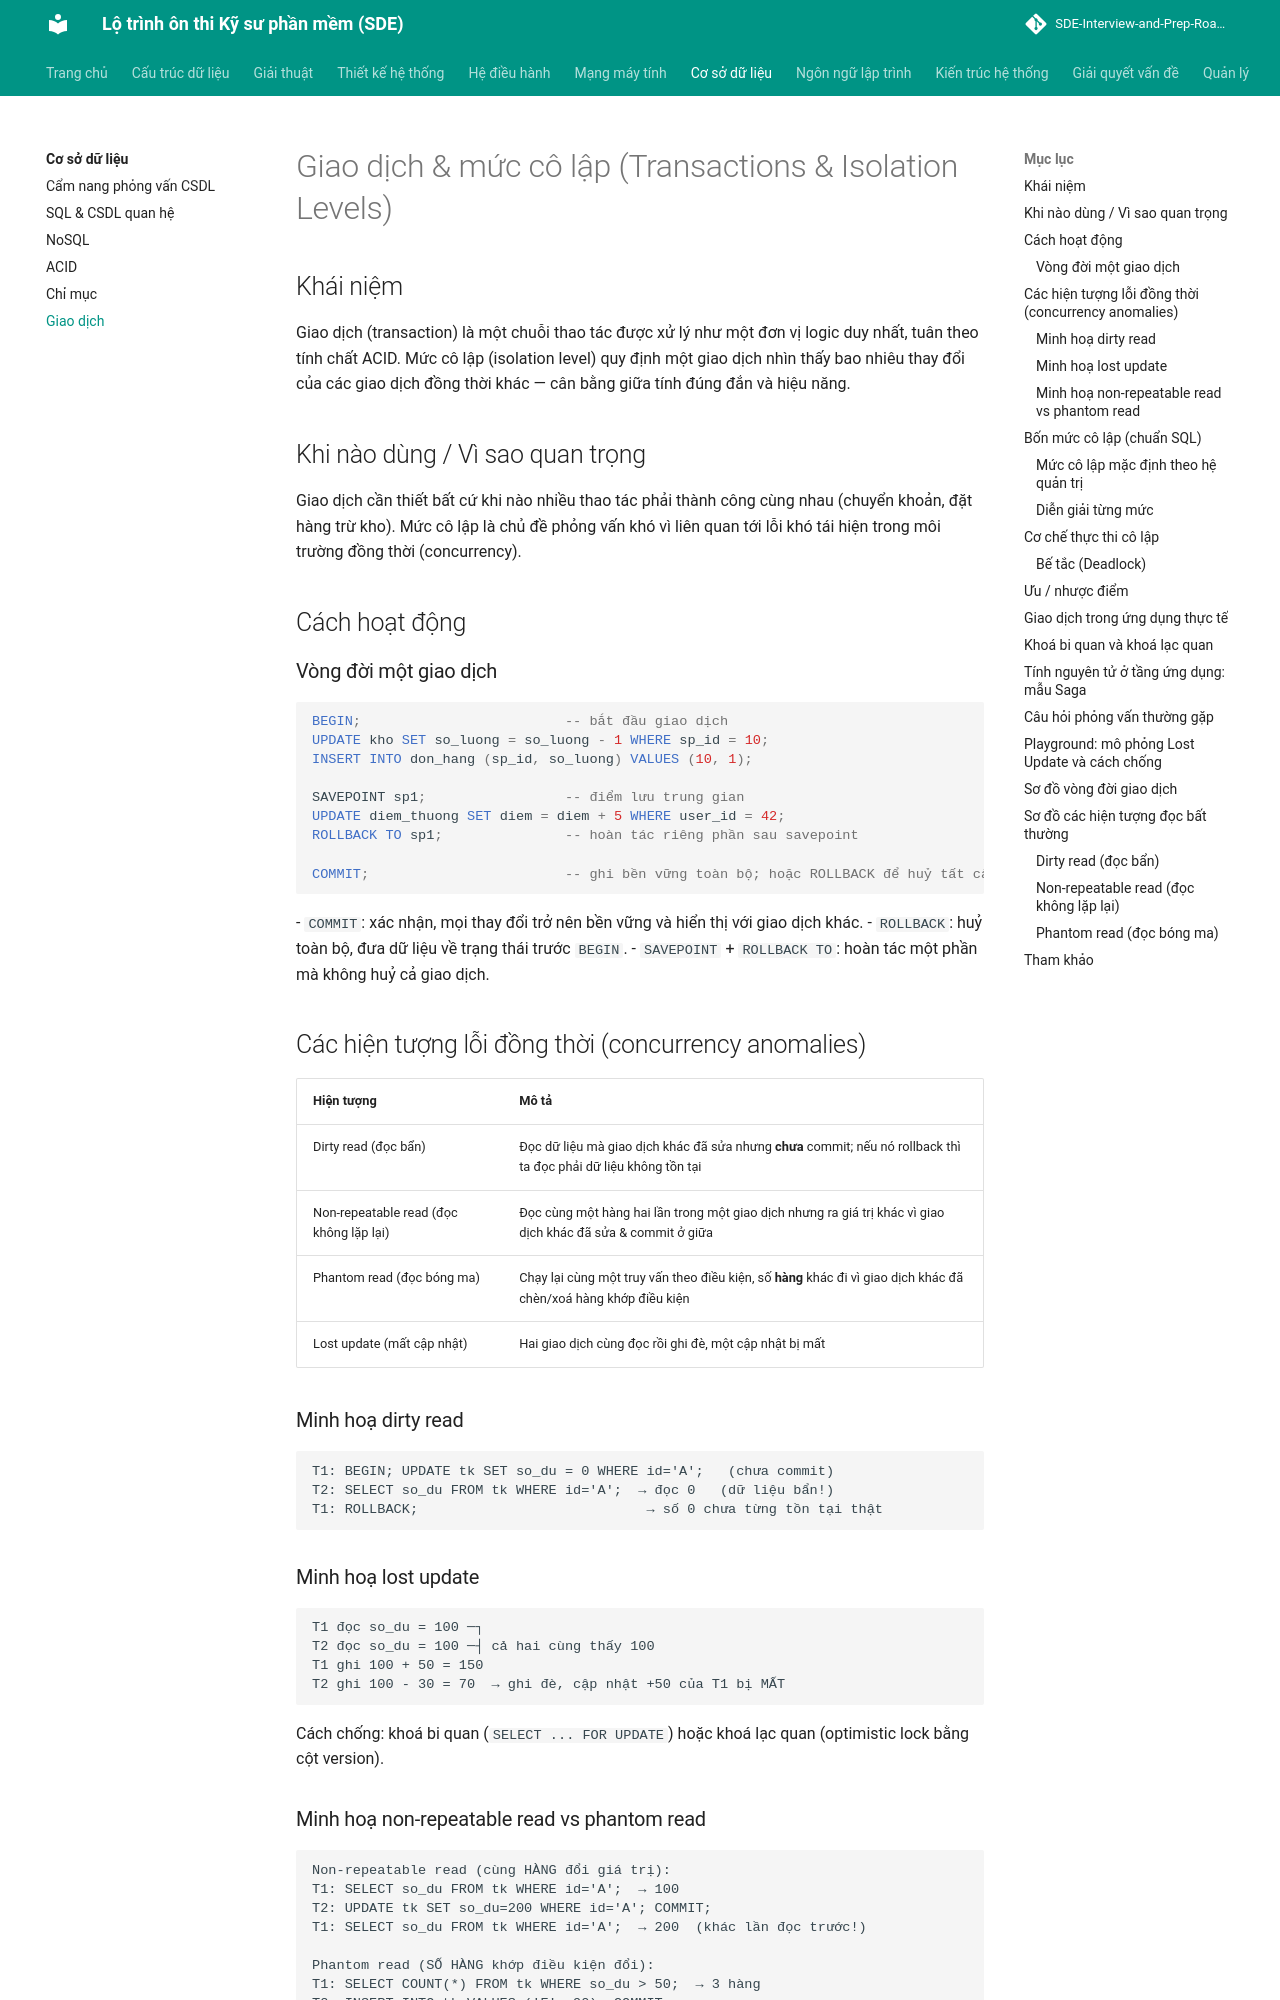

repository: tiendat-work/SDE-Interview-and-Prep-Roadmap-VI · page: co-so-du-lieu/giao-dich/index.html · generator: mkdocs

# Giao dịch & mức cô lập (Transactions & Isolation Levels)

## Khái niệm
Giao dịch (transaction) là một chuỗi thao tác được xử lý như một đơn vị logic duy nhất, tuân theo tính chất ACID. Mức cô lập (isolation level) quy định một giao dịch nhìn thấy bao nhiêu thay đổi của các giao dịch đồng thời khác — cân bằng giữa tính đúng đắn và hiệu năng.

## Khi nào dùng / Vì sao quan trọng
Giao dịch cần thiết bất cứ khi nào nhiều thao tác phải thành công cùng nhau (chuyển khoản, đặt hàng trừ kho). Mức cô lập là chủ đề phỏng vấn khó vì liên quan tới lỗi khó tái hiện trong môi trường đồng thời (concurrency).

## Cách hoạt động

### Vòng đời một giao dịch
```sql
BEGIN;                         -- bắt đầu giao dịch
UPDATE kho SET so_luong = so_luong - 1 WHERE sp_id = 10;
INSERT INTO don_hang (sp_id, so_luong) VALUES (10, 1);

SAVEPOINT sp1;                 -- điểm lưu trung gian
UPDATE diem_thuong SET diem = diem + 5 WHERE user_id = 42;
ROLLBACK TO sp1;               -- hoàn tác riêng phần sau savepoint

COMMIT;                        -- ghi bền vững toàn bộ; hoặc ROLLBACK để huỷ tất cả
```
- `COMMIT`: xác nhận, mọi thay đổi trở nên bền vững và hiển thị với giao dịch khác.
- `ROLLBACK`: huỷ toàn bộ, đưa dữ liệu về trạng thái trước `BEGIN`.
- `SAVEPOINT` + `ROLLBACK TO`: hoàn tác một phần mà không huỷ cả giao dịch.

## Các hiện tượng lỗi đồng thời (concurrency anomalies)
| Hiện tượng | Mô tả |
|------------|-------|
| Dirty read (đọc bẩn) | Đọc dữ liệu mà giao dịch khác đã sửa nhưng **chưa** commit; nếu nó rollback thì ta đọc phải dữ liệu không tồn tại |
| Non-repeatable read (đọc không lặp lại) | Đọc cùng một hàng hai lần trong một giao dịch nhưng ra giá trị khác vì giao dịch khác đã sửa & commit ở giữa |
| Phantom read (đọc bóng ma) | Chạy lại cùng một truy vấn theo điều kiện, số **hàng** khác đi vì giao dịch khác đã chèn/xoá hàng khớp điều kiện |
| Lost update (mất cập nhật) | Hai giao dịch cùng đọc rồi ghi đè, một cập nhật bị mất |

### Minh hoạ dirty read
```text
T1: BEGIN; UPDATE tk SET so_du = 0 WHERE id='A';   (chưa commit)
T2: SELECT so_du FROM tk WHERE id='A';  → đọc 0   (dữ liệu bẩn!)
T1: ROLLBACK;                            → số 0 chưa từng tồn tại thật
```

### Minh hoạ lost update
```text
T1 đọc so_du = 100 ─┐
T2 đọc so_du = 100 ─┤ cả hai cùng thấy 100
T1 ghi 100 + 50 = 150
T2 ghi 100 - 30 = 70  → ghi đè, cập nhật +50 của T1 bị MẤT
```
Cách chống: khoá bi quan (`SELECT ... FOR UPDATE`) hoặc khoá lạc quan (optimistic lock bằng cột version).

### Minh hoạ non-repeatable read vs phantom read
```text
Non-repeatable read (cùng HÀNG đổi giá trị):
T1: SELECT so_du FROM tk WHERE id='A';  → 100
T2: UPDATE tk SET so_du=200 WHERE id='A'; COMMIT;
T1: SELECT so_du FROM tk WHERE id='A';  → 200  (khác lần đọc trước!)

Phantom read (SỐ HÀNG khớp điều kiện đổi):
T1: SELECT COUNT(*) FROM tk WHERE so_du > 50;  → 3 hàng
T2: INSERT INTO tk VALUES ('E', 90); COMMIT;
T1: SELECT COUNT(*) FROM tk WHERE so_du > 50;  → 4 hàng (xuất hiện "bóng ma")
```
Khác biệt cốt lõi: non-repeatable read là **giá trị của hàng đã có** thay đổi; phantom read là **tập hàng khớp điều kiện** thay đổi (do chèn/xoá).
